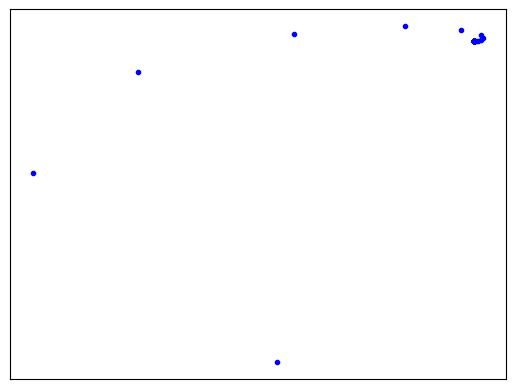

Reproduce this figure in Python.
# -*- coding: utf-8 -*-
"""
Created on Fri Nov 27 18:24:37 2020

[redacted]
"""

import matplotlib.pyplot as plt
import random

p = random.uniform(0,1)
if 0<= p <=0.1 :
     abscice = [0]*30000 
     abscice[0]=0.5
     ordon = [0]*30000
     ordon[0]=0
     for i in range (29999):
              abscice[i+1]=0.05*abscice[i]
              ordon[i]=0.6*ordon[0]
if  0.1<= p <=0.2 :
        abscice = [0]*30000 
        abscice[0]=0.5
        ordon = [0]*30000
        ordon[0]=0
        for i in range (29999):
            abscice[i]=0.05*abscice[0]
            ordon[i+1]=(-0.5)*ordon[i]+1
if  0.2 <= p <=0.4 :
        abscice = [0]*30000 
        abscice[0]=0.5
        ordon = [0]*30000
        ordon[0]=0
        for i in range (29999):
              abscice[i+1]=0.46*abscice[i] -0.32*ordon[i]
              ordon[i+1]=0.39*abscice[i]+(-0.38)*ordon[i]+0.6
if  0.4 <= p <=0.6 :
        abscice = [0]*30000 
        abscice[0]=0.5
        ordon = [0]*30000
        ordon[0]=0
        for i in range (29999):
              abscice[i+1]=0.47*abscice[i]-0.15*ordon[i]
              ordon[i+1]=0.17*abscice[i]+0.42*ordon[i]+1.1
if  0.6 <= p <=0.8 :
        abscice = [0]*30000 
        abscice[0]=0.5
        ordon = [0]*30000
        ordon[0]=0
        for i in range (29999):
              abscice[i+1]=0.43*abscice[i]+0.28*ordon[i]
              ordon[i+1]=(-0.25)*abscice[i]+0.45*ordon[i]+1
if  0.8 <= p <=1 :
        abscice = [0]*30000 
        abscice[0]=0.5
        ordon = [0]*30000
        ordon[0]=0
        for i in range (29999):
              abscice[i+1]=0.42*abscice[i]+0.26*ordon[i]
              ordon[i+1]=(-0.35)*abscice[i]+0.31*ordon[i]+0.7
ax=plt.gca()
ax.set_xticks([])
ax.set_yticks([]) 
plt.plot(abscice,ordon,'b.')
plt.show() 
            
             
              
    
        
    
        
        
    